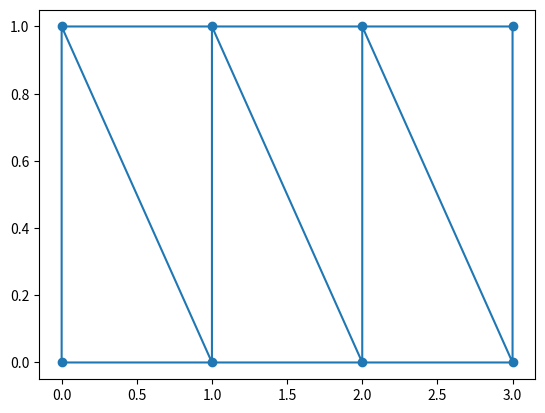

Here is the Python script that generated this plot:
import numpy as np
from matplotlib import pyplot as plt

pts = np.array([[0,0],[0,1],[1,0],[1,1],[2,0],[2,1],[3,0],[3,1]])
triangles = np.array([[0,1,2], [1,2,3], [2,3,4], [3,4,5], [4,5,6], [5,6,7]])

p = pts[triangles[:,0]]
q = pts[triangles[:,1]]
r = pts[triangles[:,2]]
n = len(p)

avg = 1/3 * (p + q + r)
x = avg[:,0]
y = avg[:,1]
f = x**2*y

u = q - p
v = r - p

Muv = np.column_stack((u,v)).reshape(n,2,2)
dA = np.abs(1/2*np.linalg.det(Muv))

svar = np.sum(dA*f)

print(svar)
print(dA)

plt.triplot(pts[:,0], pts[:,1], triangles)
plt.scatter(pts[:,0], pts[:,1])
plt.show()
